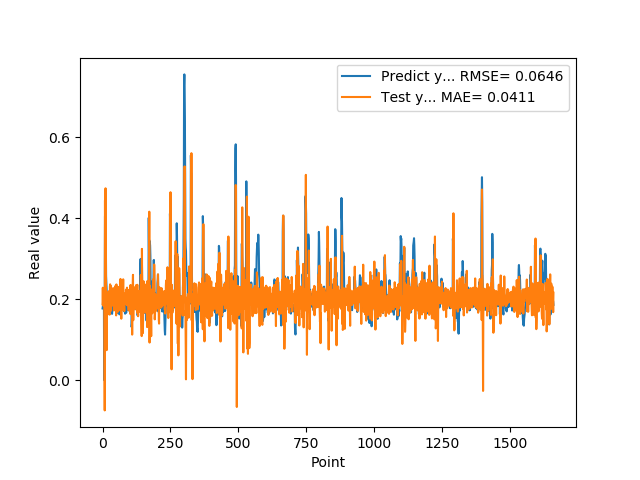

The data file committed next to this chart (first rows):
1.769561022520000082e-01, 1.876541076675461994e-01
1.810430586339999981e-01, 2.280960981861858694e-01
1.955727785830000398e-01, 1.841672932901054494e-01
1.954265981910000005e-01, 2.057969427495235648e-01
2.004670947789999880e-01, 2.206316210998646443e-01
2.029463946819999587e-01, 2.009247221245554771e-01
0.000000000000000000e+00, 2.077990108250840906e-01
1.862521618600000151e-01, 2.253701170703734102e-01
1.862153261900000301e-01, -7.468817556982115802e-02
4.038094580169999670e-01, 4.438854343852913220e-01
4.118085205549999461e-01, 1.705039459935610013e-01
3.743042349819999948e-01, 4.735092582994752664e-01
3.571429848669999685e-01, 2.125836448545866675e-01
2.572054266930000055e-01, 1.525108362202678702e-01
2.409307956699999753e-01, 1.900636962097912996e-01
2.253161966800000249e-01, 7.397021503720176139e-02
1.935185044999999937e-01, 1.811753671839894386e-01
1.787700653079999924e-01, 1.844603979339957400e-01
1.622045934200000150e-01, 1.623020177525879848e-01
1.761920750140000269e-01, 1.850687098862834890e-01
1.883655935530000325e-01, 1.797021114181780177e-01
1.861467957499999548e-01, 2.191483121372328757e-01
1.954913884399999968e-01, 2.180739500013312848e-01
1.954011768099999935e-01, 1.980399502990747573e-01
1.660518944260000185e-01, 2.138859775218922565e-01
1.907722949980000249e-01, 2.051031093646370207e-01
2.156041562559999625e-01, 1.616601154904642457e-01
1.898660957809999716e-01, 2.309705510522070404e-01
1.770474612709999895e-01, 2.364588527194148859e-01
2.001174986360000074e-01, 1.700352544879898675e-01
1.948629021640000125e-01, 1.829229285402802496e-01
1.922753006219999894e-01, 2.321994736306136620e-01
1.779100298880000042e-01, 1.952408887057206777e-01
1.810636967419999854e-01, 2.002002236244754818e-01
1.680064052340000114e-01, 1.832907757830501694e-01
1.635809391740000174e-01, 2.078662629355934599e-01
1.706920862200000111e-01, 1.862084104361757253e-01
1.916799396280000345e-01, 1.962509983035574390e-01
2.085516005749999957e-01, 2.093469227509106578e-01
2.058236002919999752e-01, 2.270778091054722059e-01
1.828240007160000513e-01, 2.235295082238804021e-01
1.857409924269999846e-01, 2.006313702739184746e-01
1.775099337099999841e-01, 1.719378893401129482e-01
1.752161234619999952e-01, 2.068412592898341007e-01
1.971126049759999999e-01, 1.919215972868365261e-01
1.845117062330000057e-01, 1.968226254934556385e-01
1.984785944219999987e-01, 2.316640549906865687e-01
2.143009155989999692e-01, 1.840428943649476123e-01
1.841159015890000139e-01, 2.178081227832036060e-01
2.104043960570000094e-01, 2.253267000020697519e-01
2.032361328599999739e-01, 1.597010231006801007e-01
2.088565975429999833e-01, 2.362551531652388181e-01
1.960448026660000231e-01, 1.914566228623697242e-01
1.900728046889999523e-01, 2.101460909595163074e-01
1.658952832220000062e-01, 1.857997299054335028e-01
1.872539073229999851e-01, 1.970162269820995016e-01
1.852532625200000171e-01, 1.687921257941685238e-01
1.799222826959999966e-01, 2.300367597942164777e-01
2.012764066460000223e-01, 2.001208142485822461e-01
1.978618204589999985e-01, 1.927559190287603252e-01
1.950792670250000027e-01, 2.297016541615334861e-01
... 1,599 more rows
